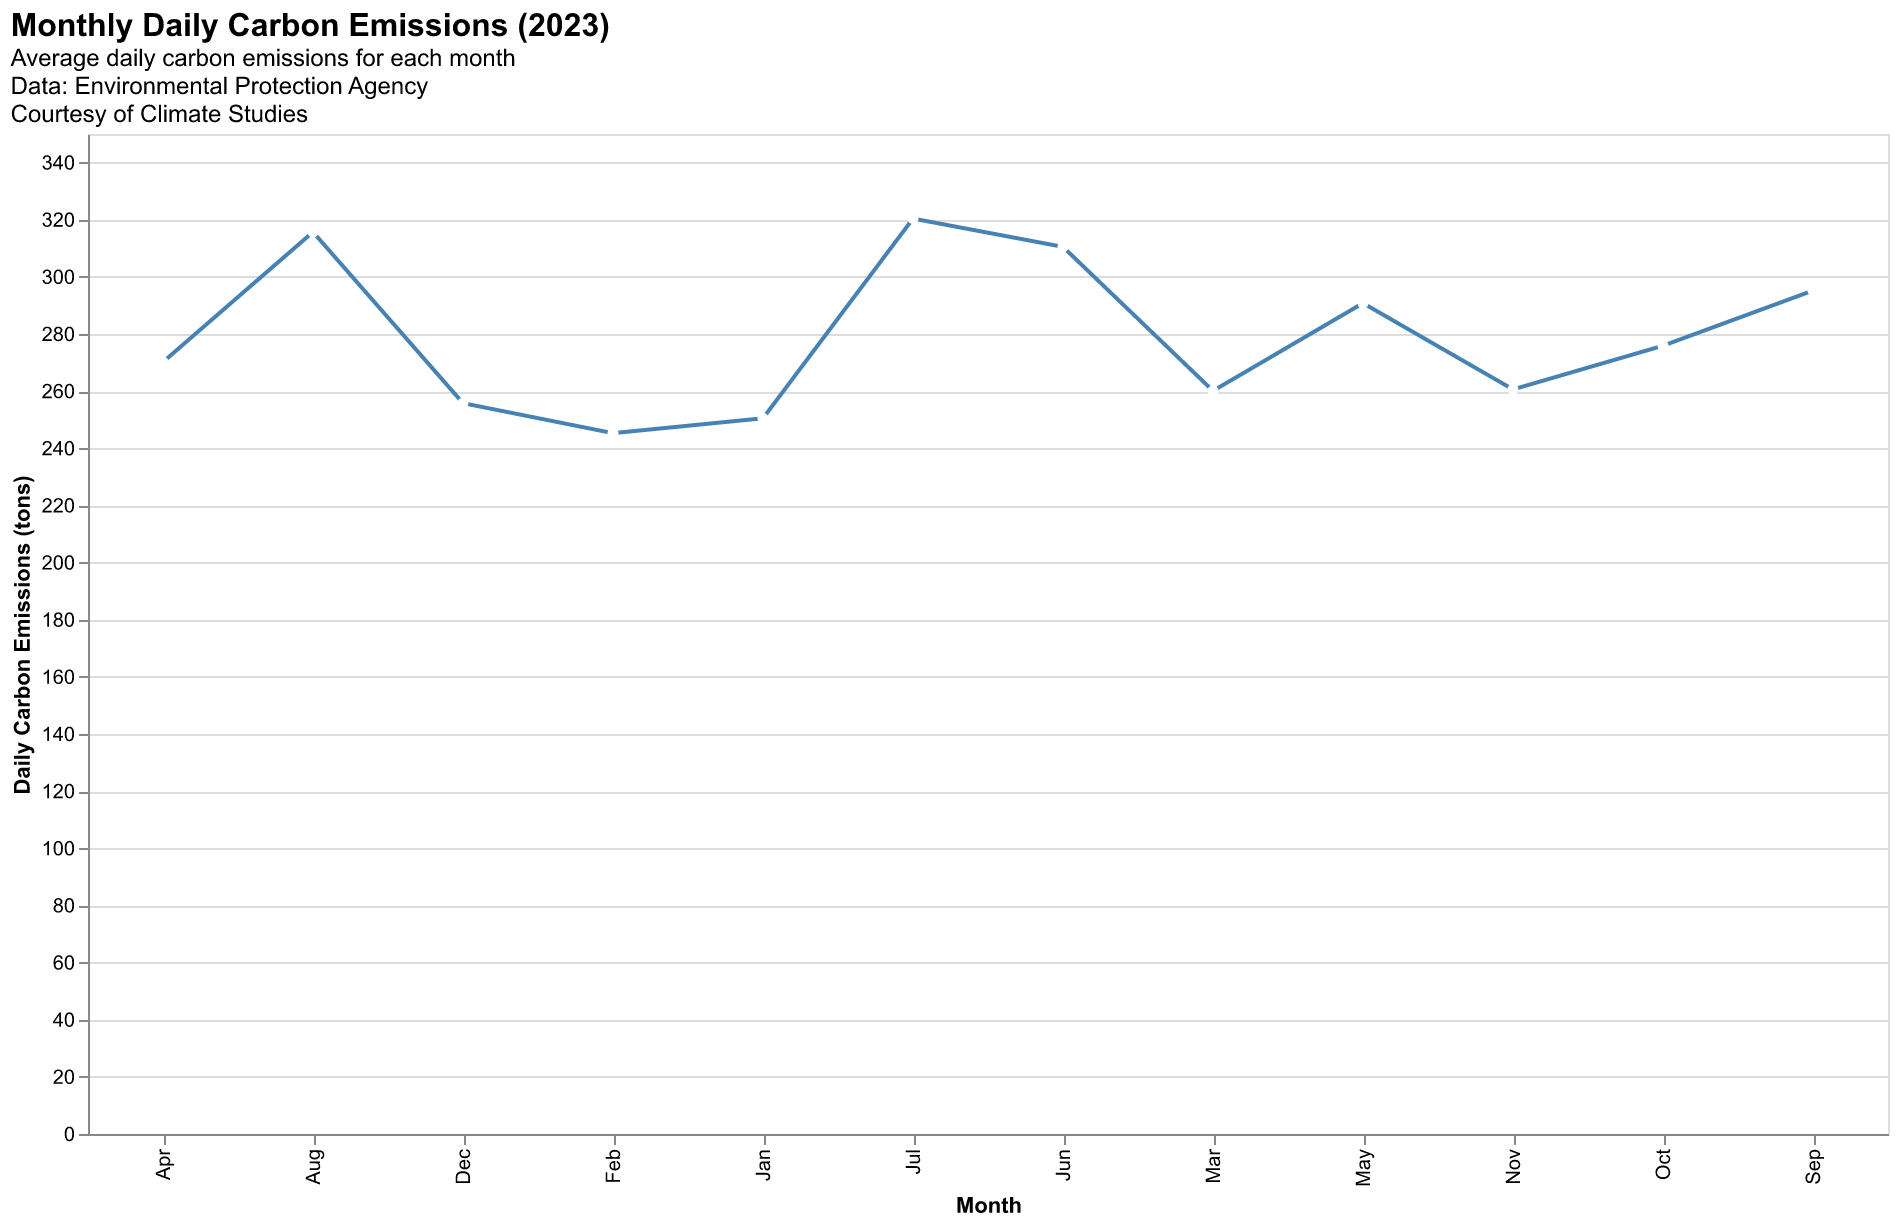

Values plotted in this chart, from the file beside it:
Month, Emissions
Jan, 250.5
Feb, 245.3
Mar, 260.1
Apr, 270.2
May, 290.8
Jun, 310.5
Jul, 320.4
Aug, 315.7
Sep, 295.2
Oct, 275.9
Nov, 260.6
Dec, 255.8
